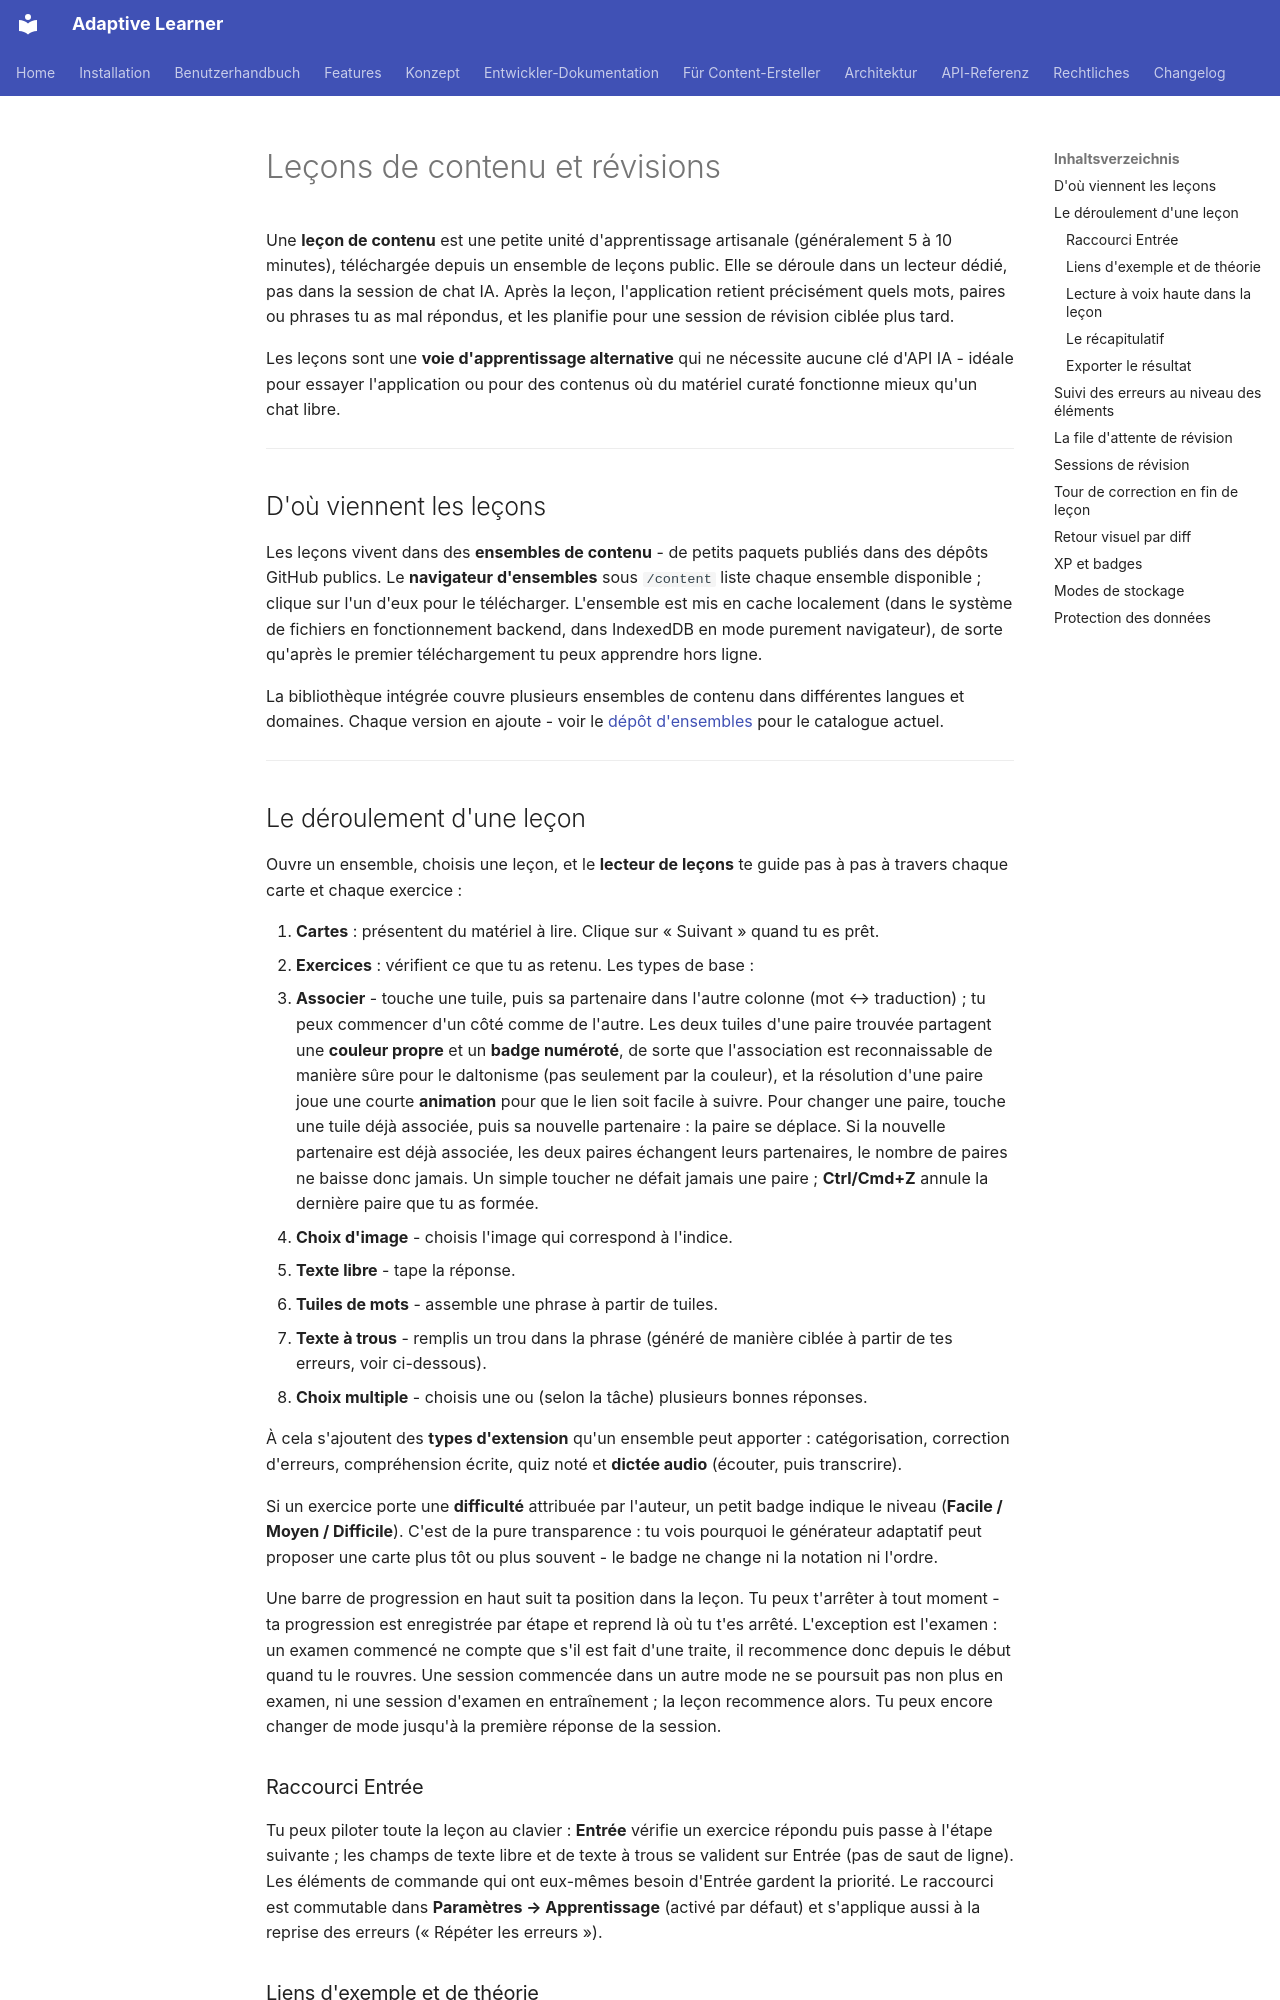

repository: astrapi69/adaptive-learner · page: fr/user-guide/lessons/index.html · generator: mkdocs

# Leçons de contenu et révisions

Une **leçon de contenu** est une petite unité d'apprentissage
artisanale (généralement 5 à 10 minutes), téléchargée depuis un
ensemble de leçons public. Elle se déroule dans un lecteur dédié,
pas dans la session de chat IA. Après la leçon, l'application
retient précisément quels mots, paires ou phrases tu as mal
répondus, et les planifie pour une session de révision ciblée plus
tard.

Les leçons sont une **voie d'apprentissage alternative** qui ne
nécessite aucune clé d'API IA - idéale pour essayer l'application
ou pour des contenus où du matériel curaté fonctionne mieux qu'un
chat libre.

---

## D'où viennent les leçons

Les leçons vivent dans des **ensembles de contenu** - de petits
paquets publiés dans des dépôts GitHub publics. Le **navigateur
d'ensembles** sous `/content` liste chaque ensemble disponible ;
clique sur l'un d'eux pour le télécharger. L'ensemble est mis en
cache localement (dans le système de fichiers en fonctionnement
backend, dans IndexedDB en mode purement navigateur), de sorte
qu'après le premier téléchargement tu peux apprendre hors ligne.

La bibliothèque intégrée couvre plusieurs ensembles de contenu dans
différentes langues et domaines. Chaque version en ajoute - voir le
[dépôt d'ensembles](https://github.com/astrapi69/adaptive-learner-content)
pour le catalogue actuel.

---

## Le déroulement d'une leçon

Ouvre un ensemble, choisis une leçon, et le **lecteur de leçons**
te guide pas à pas à travers chaque carte et chaque exercice :

1. **Cartes** : présentent du matériel à lire. Clique sur
   « Suivant » quand tu es prêt.
2. **Exercices** : vérifient ce que tu as retenu. Les types de
   base :
   - **Associer** - touche une tuile, puis sa partenaire dans
     l'autre colonne (mot ↔ traduction) ; tu peux commencer d'un
     côté comme de l'autre.
     Les deux tuiles d'une paire trouvée partagent une **couleur
     propre** et un **badge numéroté**, de sorte que
     l'association est reconnaissable de manière sûre pour le
     daltonisme (pas seulement par la couleur), et la résolution
     d'une paire joue une courte **animation** pour que le lien
     soit facile à suivre. Pour changer une paire, touche une
     tuile déjà associée, puis sa nouvelle partenaire : la paire
     se déplace. Si la nouvelle partenaire est déjà associée, les
     deux paires échangent leurs partenaires, le nombre de paires
     ne baisse donc jamais. Un simple toucher ne défait jamais une
     paire ; **Ctrl/Cmd+Z** annule la dernière paire que tu as
     formée.
   - **Choix d'image** - choisis l'image qui correspond à
     l'indice.
   - **Texte libre** - tape la réponse.
   - **Tuiles de mots** - assemble une phrase à partir de tuiles.
   - **Texte à trous** - remplis un trou dans la phrase (généré de
     manière ciblée à partir de tes erreurs, voir ci-dessous).
   - **Choix multiple** - choisis une ou (selon la tâche)
     plusieurs bonnes réponses.

   À cela s'ajoutent des **types d'extension** qu'un ensemble peut
   apporter : catégorisation, correction d'erreurs, compréhension
   écrite, quiz noté et **dictée audio** (écouter, puis
   transcrire).

Si un exercice porte une **difficulté** attribuée par l'auteur, un
petit badge indique le niveau (**Facile / Moyen / Difficile**).
C'est de la pure transparence : tu vois pourquoi le générateur
adaptatif peut proposer une carte plus tôt ou plus souvent - le
badge ne change ni la notation ni l'ordre.

Une barre de progression en haut suit ta position dans la leçon.
Tu peux t'arrêter à tout moment - ta progression est enregistrée
par étape et reprend là où tu t'es arrêté. L'exception est l'examen :
un examen commencé ne compte que s'il est fait d'une traite, il
recommence donc depuis le début quand tu le rouvres. Une session
commencée dans un autre mode ne se poursuit pas non plus en examen,
ni une session d'examen en entraînement ; la leçon recommence alors.
Tu peux encore changer de mode jusqu'à la première réponse de la
session.
